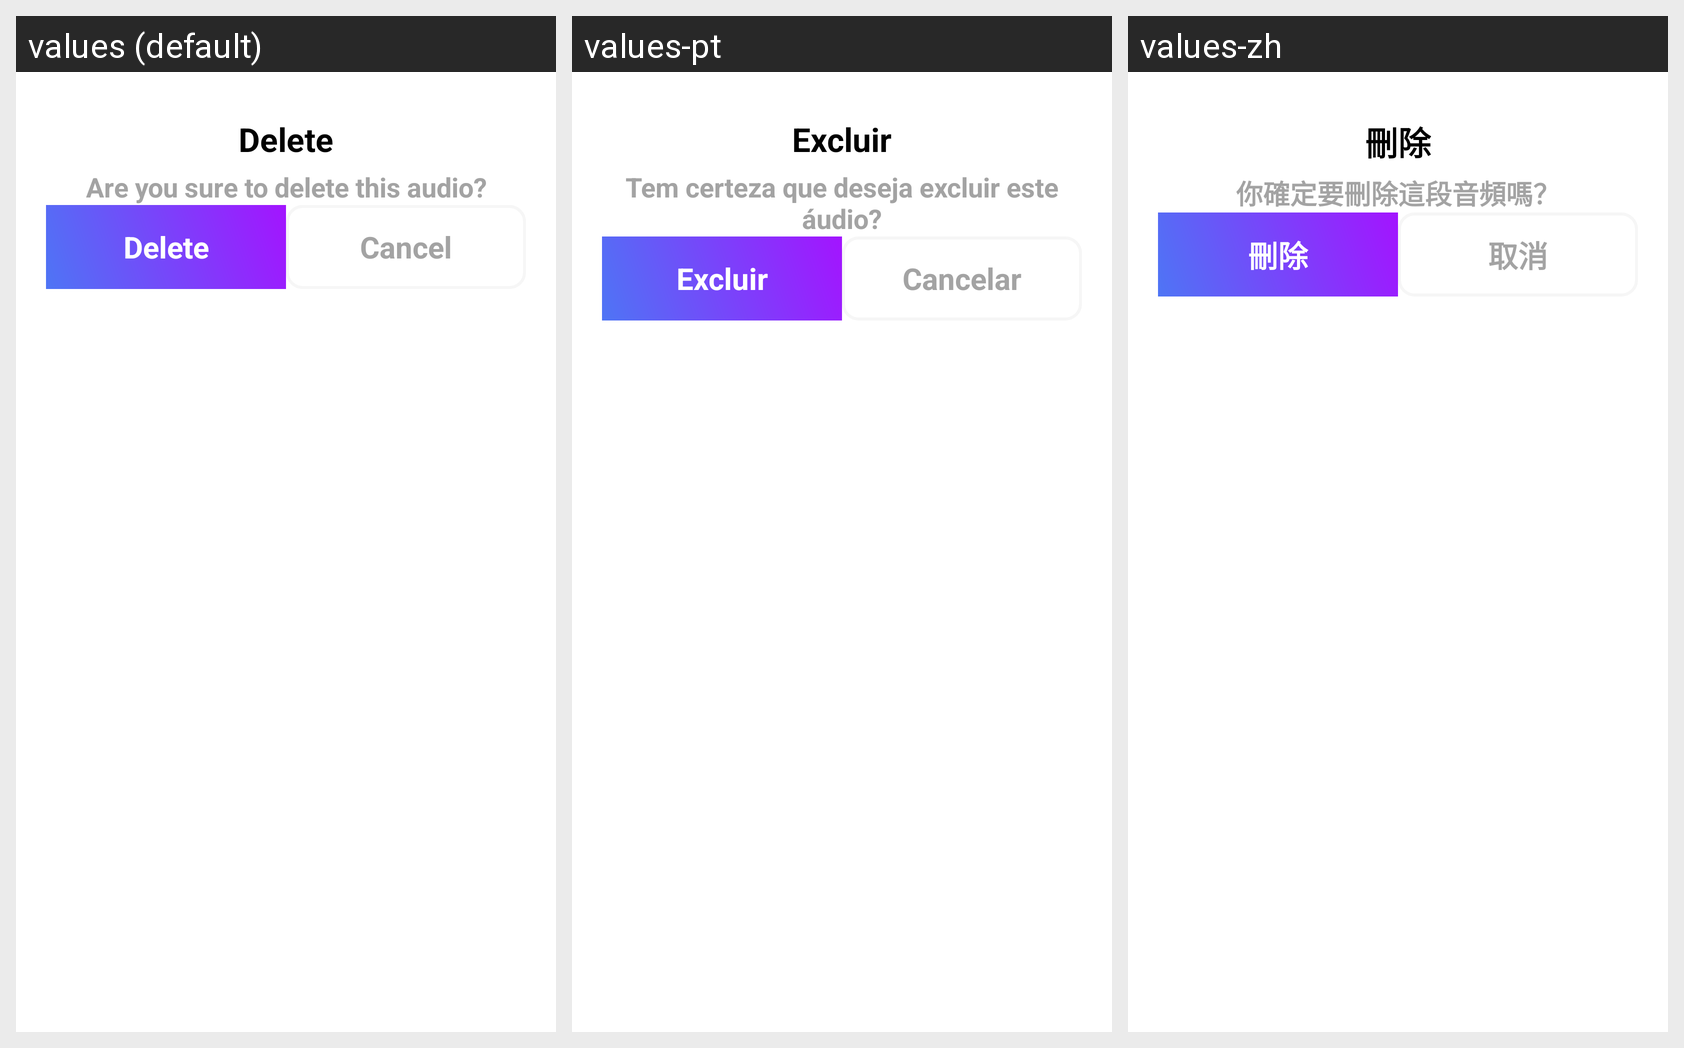

For this localized Android screen grid, give each drawn string resource with its value in every locale shown.
Android screen res/layout/delete_dialog.xml rendered under 3 locales, left to right: values (default), values-pt, values-zh. Device: Nexus 5 (rendered at 1080×1920; each locale shown at half size, 540×960, under a caption strip naming it); theme Theme.TestVoiceJava.
Other locales in the repository, not shown: values-ar, values-bn, values-de, values-es, values-fr, values-hi, values-ja, values-ru, values-ur.
Strings drawn on this screen, with the default value and each locale's value (text and hints the layout hard-codes, and strings that could not be matched under every locale, appear in the picture but are not listed):

delete
  values: Delete
  values-pt: Excluir
  values-zh: 刪除

are_you_sure_to_delete_this_audio
  values: Are you sure to delete this audio?
  values-pt: Tem certeza que deseja excluir este áudio?
  values-zh: 你確定要刪除這段音頻嗎？

cancel
  values: Cancel
  values-pt: Cancelar
  values-zh: 取消
